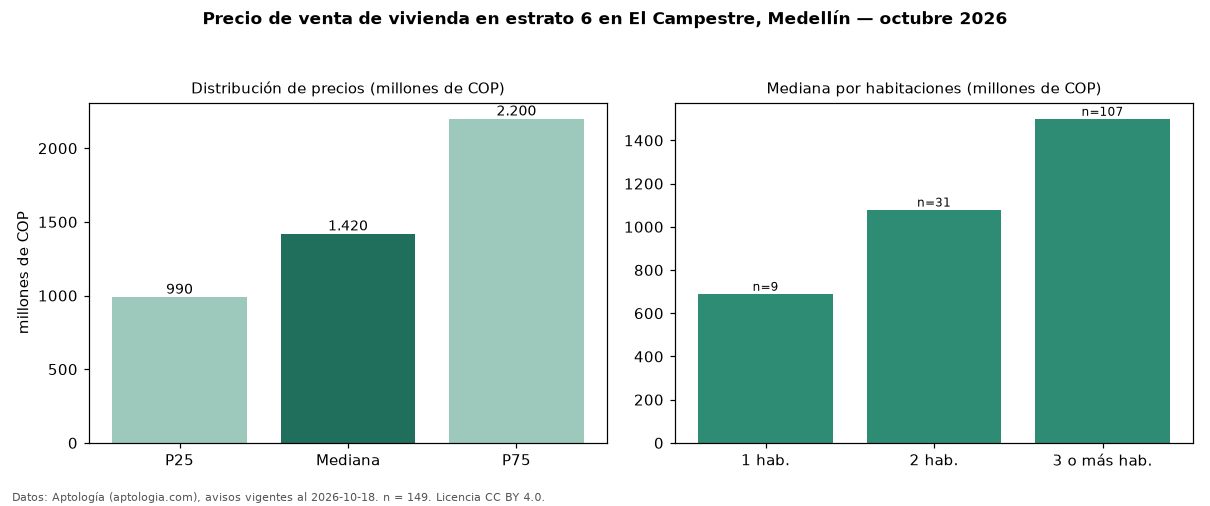

Data behind this chart, as committed beside it:
seccion, metrica, valor, moneda, n
precio, p25, 990000000, COP, 149
precio, mediana, 1420000000, COP, 149
precio, p75, 2200000000, COP, 149
precio, minimo, 360000000, COP, 149
precio, maximo, 3980000000, COP, 149
m2, mediana_precio_m2, 8403794, COP, 148
m2, area_mediana_m2, 180.0, m2, 148
admin, mediana_admin_mes, 1100000, COP, 103
banos, mediana_banos, 3.0, , 
parqueadero, pct_con_parqueadero, 98.7, %, 149
estrato, estrato_mas_frecuente, 6, , 149
habitaciones, 1, 690000000, COP, 9
habitaciones, 2, 1080000000, COP, 31
habitaciones, 3+, 1500000000, COP, 107
fuente, fecha_datos, 2026-10-18, , 
fuente, atribucion, https://www.aptologia.com/venta/medellin…, , 
fuente, licencia, CC BY 4.0, , 
